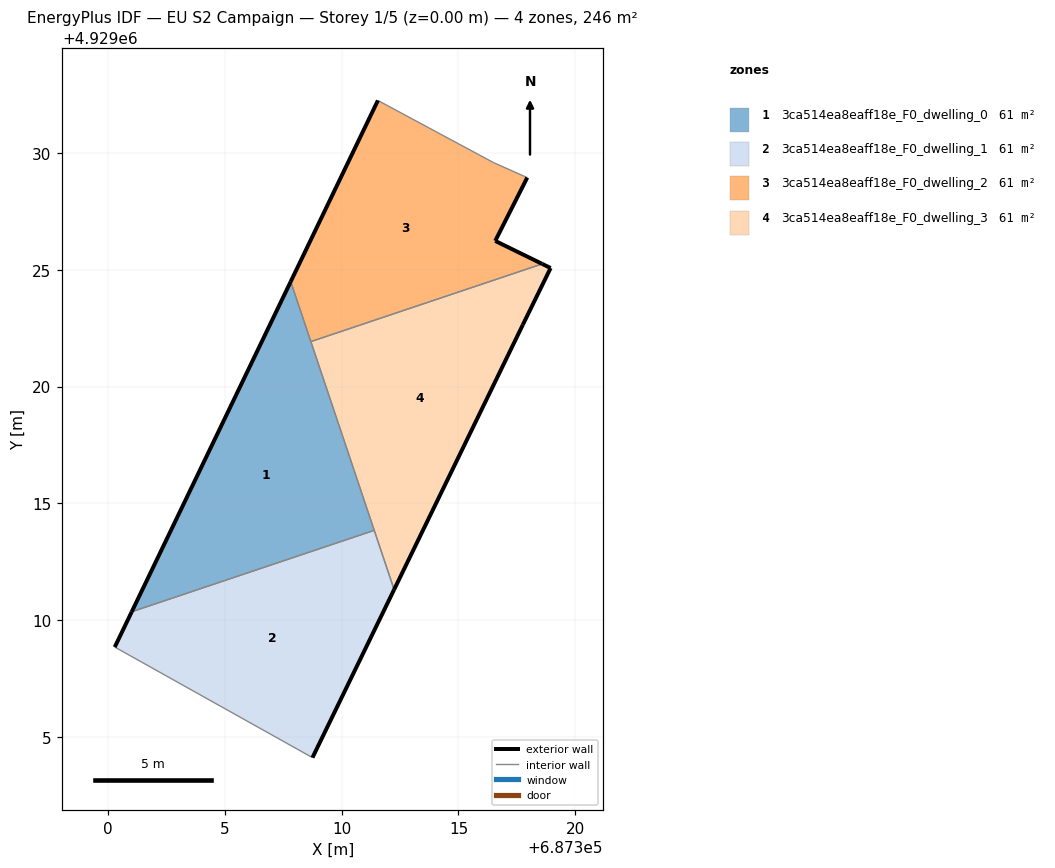
=== STOREY PLAN SPEC (per zone: floor XY polygon, exterior-wall plan segments, windows/doors) ===
zone 1: 3ca514ea8eaff18e_F0_dwelling_0  (61.4 m²)
  floor: (687311.40, 4929013.85) (687307.82, 4929024.49) (687301.02, 4929010.36)
  exterior wall: (687301.02, 4929010.36) – (687307.82, 4929024.49)  [15.7 m]
  interior walls: 3
zone 2: 3ca514ea8eaff18e_F0_dwelling_1  (61.4 m²)
  floor: (687308.75, 4929004.12) (687312.25, 4929011.31) (687311.40, 4929013.85) (687301.02, 4929010.36) (687300.29, 4929008.85)
  exterior wall: (687312.25, 4929011.31) – (687308.75, 4929004.12)  [8.0 m]
  exterior wall: (687300.29, 4929008.85) – (687301.02, 4929010.36)  [1.7 m]
  interior walls: 3
zone 3: 3ca514ea8eaff18e_F0_dwelling_2  (61.5 m²)
  floor: (687318.58, 4929025.25) (687316.57, 4929026.23) (687317.94, 4929028.94) (687316.50, 4929029.58) (687311.55, 4929032.24) (687307.82, 4929024.49) (687308.68, 4929021.92)
  exterior wall: (687307.82, 4929024.49) – (687311.55, 4929032.24)  [8.6 m]
  exterior wall: (687317.94, 4929028.94) – (687316.57, 4929026.23)  [3.0 m]
  exterior wall: (687316.57, 4929026.23) – (687318.58, 4929025.25)  [2.2 m]
  interior walls: 4
zone 4: 3ca514ea8eaff18e_F0_dwelling_3  (61.5 m²)
  floor: (687312.25, 4929011.31) (687317.75, 4929022.64) (687318.94, 4929025.07) (687318.58, 4929025.25) (687308.68, 4929021.92)
  exterior wall: (687318.58, 4929025.25) – (687318.94, 4929025.07)  [0.4 m]
  exterior wall: (687318.94, 4929025.07) – (687317.75, 4929022.64)  [2.7 m]
  exterior wall: (687317.75, 4929022.64) – (687312.25, 4929011.31)  [12.6 m]
  interior walls: 3

=== DERIVED (storey summary) ===
Building: EU S2 Campaign
Storey: 1 of 5  (floor level z = 0.00 m)
Storey gross floor area: 245.8 m²
Zones on this storey: 4
  - 3ca514ea8eaff18e_F0_dwelling_0: floor 61.4 m²; exterior wall 15.7 m (47.0 m²); WWR 0.0%
  - 3ca514ea8eaff18e_F0_dwelling_1: floor 61.4 m²; exterior wall 9.7 m (29.0 m²); WWR 0.0%
  - 3ca514ea8eaff18e_F0_dwelling_2: floor 61.5 m²; exterior wall 13.9 m (41.6 m²); WWR 0.0%
  - 3ca514ea8eaff18e_F0_dwelling_3: floor 61.5 m²; exterior wall 15.7 m (47.1 m²); WWR 0.0%
Zone adjacency (shared interzone walls):
  - 3ca514ea8eaff18e_F0_dwelling_0 ↔ 3ca514ea8eaff18e_F0_dwelling_1
  - 3ca514ea8eaff18e_F0_dwelling_0 ↔ 3ca514ea8eaff18e_F0_dwelling_2
  - 3ca514ea8eaff18e_F0_dwelling_0 ↔ 3ca514ea8eaff18e_F0_dwelling_3
  - 3ca514ea8eaff18e_F0_dwelling_1 ↔ 3ca514ea8eaff18e_F0_dwelling_3
  - 3ca514ea8eaff18e_F0_dwelling_2 ↔ 3ca514ea8eaff18e_F0_dwelling_3